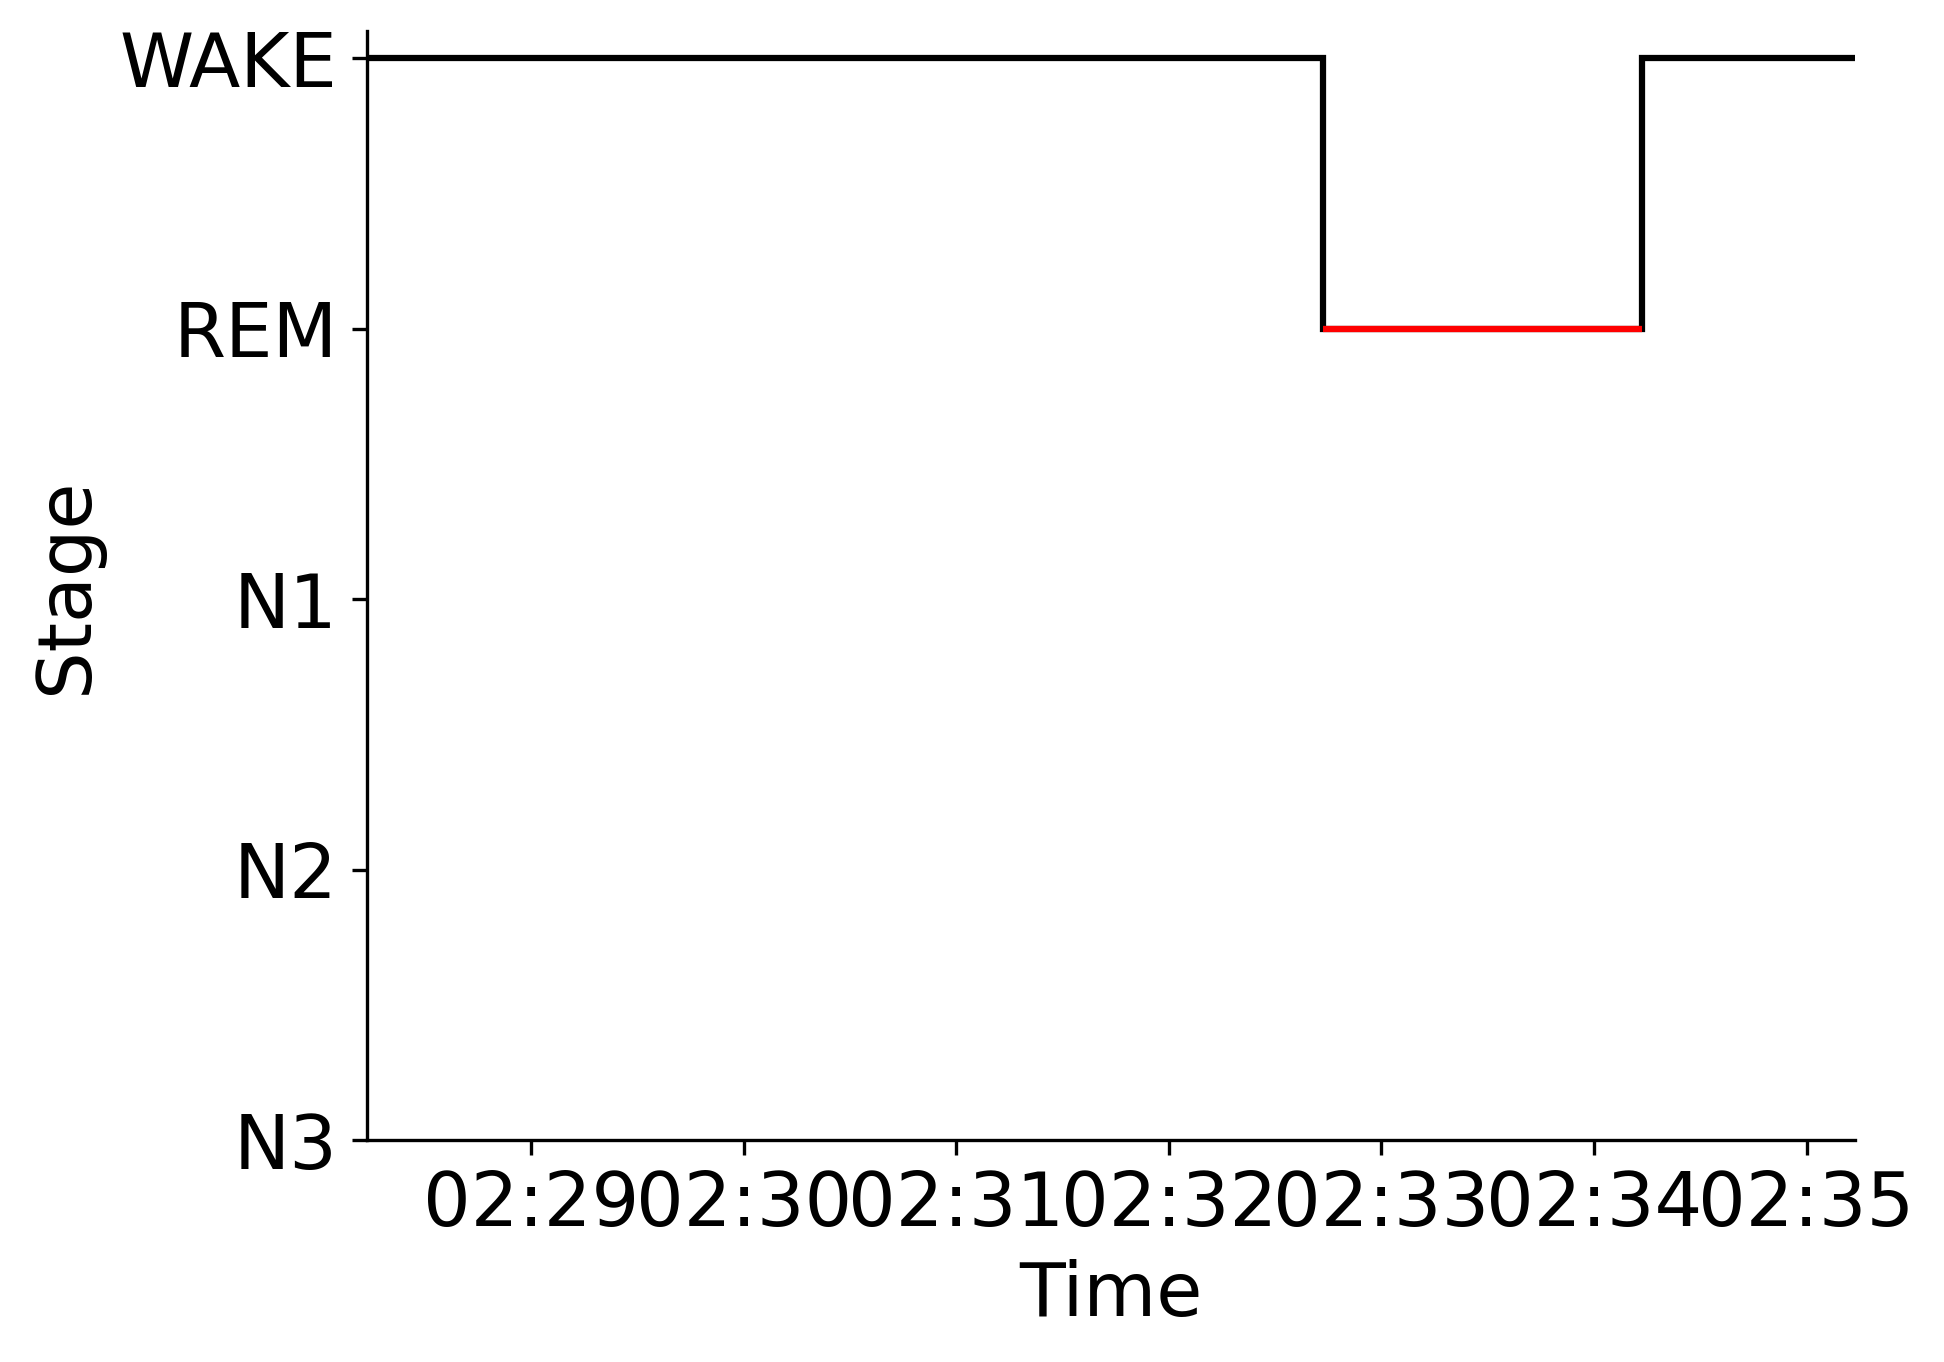

The file beside this chart, header and first rows:
Epoch, Subject, Session, Recording, RecordingEpoch, Time, Stage
0, sub-00047, ses-1, sub-00047_ses-1_task-sleep_acq-20160629T…, 0, 2016-06-29 02:28:13.564254+00:00, WAKE
1, sub-00047, ses-1, sub-00047_ses-1_task-sleep_acq-20160629T…, 1, 2016-06-29 02:28:43.564254+00:00, WAKE
2, sub-00047, ses-1, sub-00047_ses-1_task-sleep_acq-20160629T…, 2, 2016-06-29 02:29:13.564254+00:00, WAKE
3, sub-00047, ses-1, sub-00047_ses-1_task-sleep_acq-20160629T…, 3, 2016-06-29 02:29:43.564254+00:00, WAKE
4, sub-00047, ses-1, sub-00047_ses-1_task-sleep_acq-20160629T…, 4, 2016-06-29 02:30:13.564254+00:00, WAKE
5, sub-00047, ses-1, sub-00047_ses-1_task-sleep_acq-20160629T…, 5, 2016-06-29 02:30:43.564254+00:00, WAKE
6, sub-00047, ses-1, sub-00047_ses-1_task-sleep_acq-20160629T…, 6, 2016-06-29 02:31:13.564254+00:00, WAKE
7, sub-00047, ses-1, sub-00047_ses-1_task-sleep_acq-20160629T…, 7, 2016-06-29 02:31:43.564254+00:00, WAKE
8, sub-00047, ses-1, sub-00047_ses-1_task-sleep_acq-20160629T…, 8, 2016-06-29 02:32:13.564254+00:00, WAKE
9, sub-00047, ses-1, sub-00047_ses-1_task-sleep_acq-20160629T…, 9, 2016-06-29 02:32:43.564254+00:00, REM
10, sub-00047, ses-1, sub-00047_ses-1_task-sleep_acq-20160629T…, 10, 2016-06-29 02:33:13.564254+00:00, REM
11, sub-00047, ses-1, sub-00047_ses-1_task-sleep_acq-20160629T…, 11, 2016-06-29 02:33:43.564254+00:00, REM
12, sub-00047, ses-1, sub-00047_ses-1_task-sleep_acq-20160629T…, 12, 2016-06-29 02:34:13.564254+00:00, WAKE
13, sub-00047, ses-1, sub-00047_ses-1_task-sleep_acq-20160629T…, 13, 2016-06-29 02:34:43.564254+00:00, WAKE
